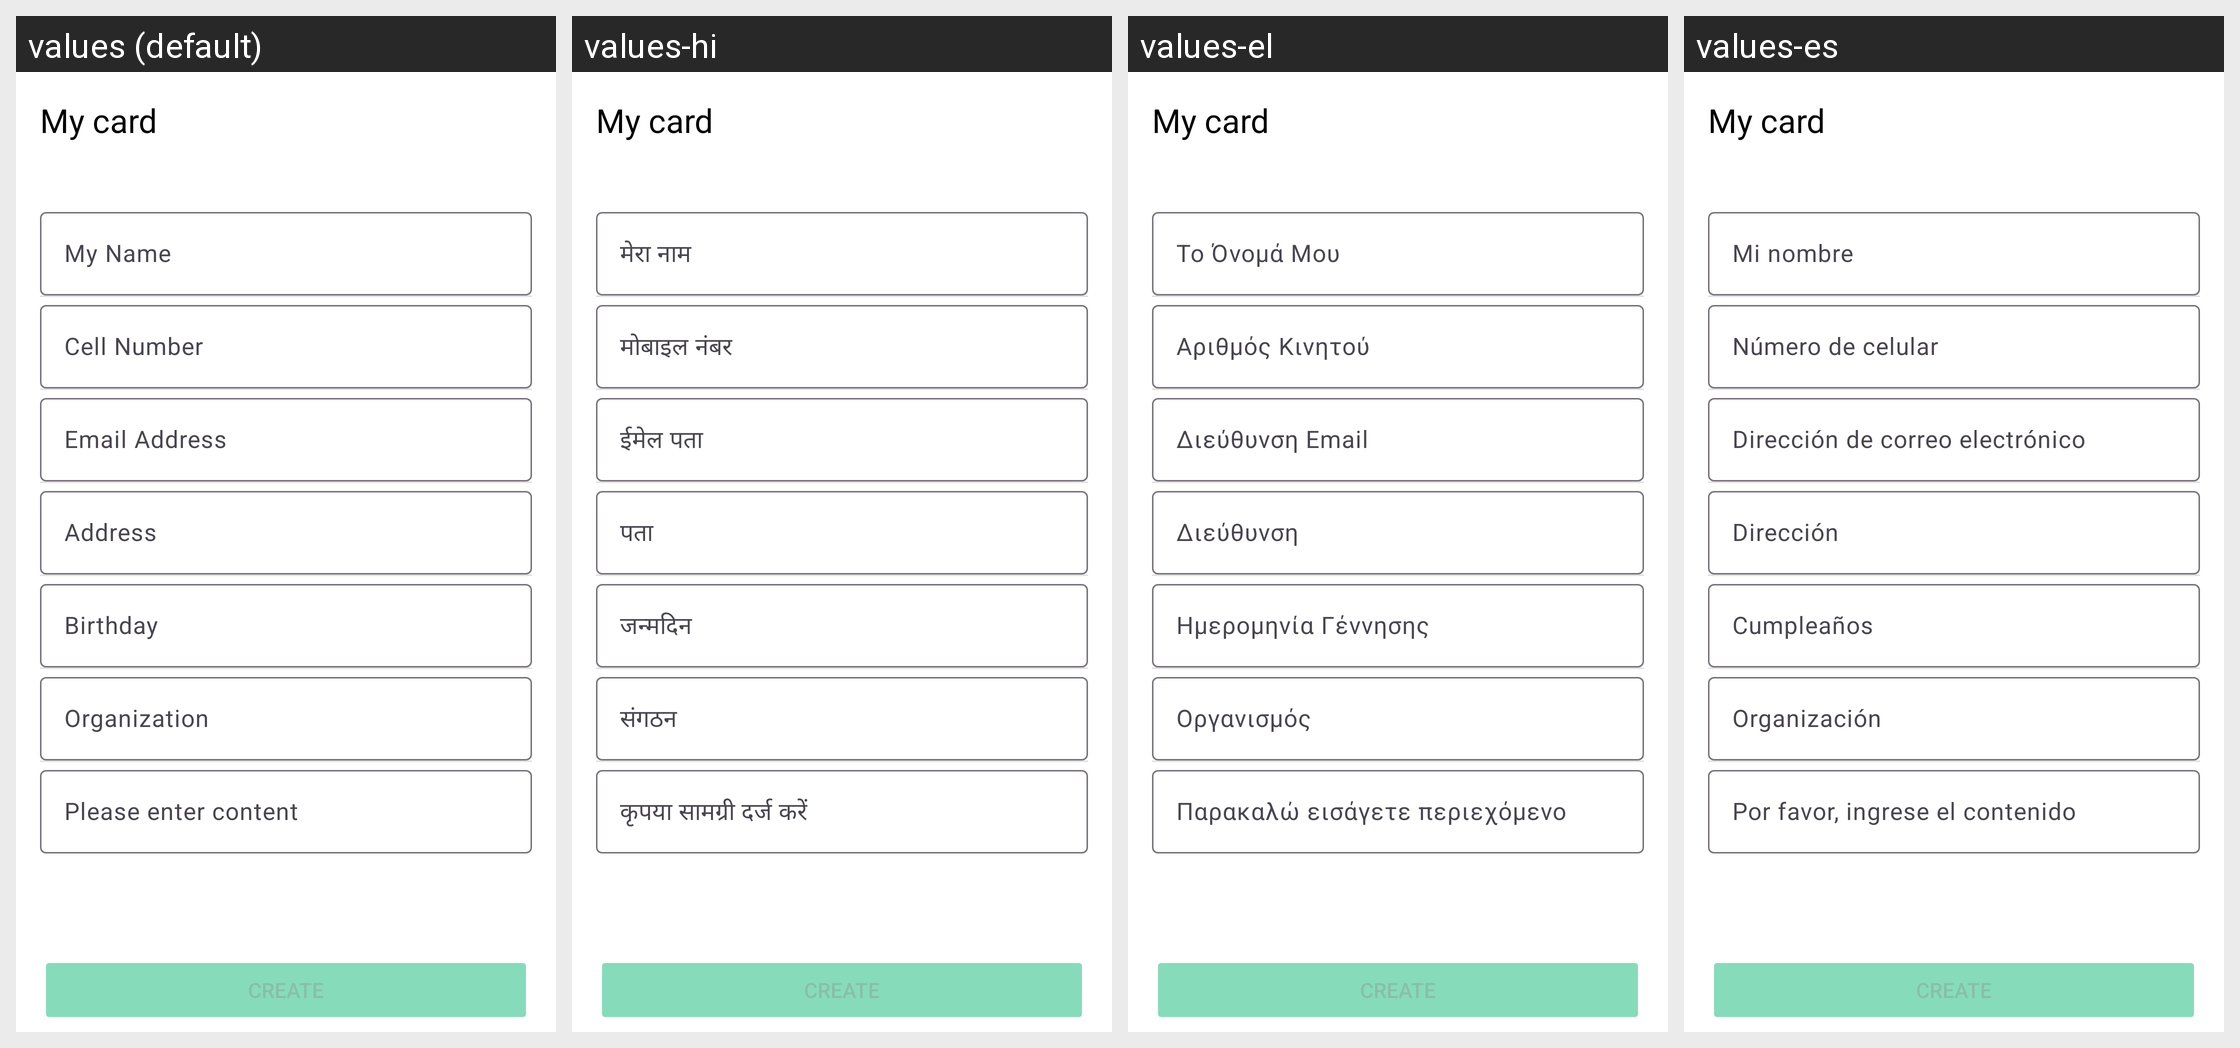

Locale-by-locale string values for the Android screen shown in this grid:
Android screen res/layout/fragment_my_card.xml rendered under 4 locales, left to right: values (default), values-hi, values-el, values-es. Device: Nexus 5 (rendered at 1080×1920; each locale shown at half size, 540×960, under a caption strip naming it); theme Theme.QRCodeScanner.
Other locales in the repository, not shown: values-de.
Strings drawn on this screen, with the default value and each locale's value (text and hints the layout hard-codes, and strings that could not be matched under every locale, appear in the picture but are not listed):

my_name
  values: My Name
  values-hi: मेरा नाम
  values-el: Το Όνομά Μου
  values-es: Mi nombre

cell_number
  values: Cell Number
  values-hi: मोबाइल नंबर
  values-el: Αριθμός Κινητού
  values-es: Número de celular

email_address_card
  values: Email Address
  values-hi: ईमेल पता
  values-el: Διεύθυνση Email
  values-es: Dirección de correo electrónico

address
  values: Address
  values-hi: पता
  values-el: Διεύθυνση
  values-es: Dirección

birthday
  values: Birthday
  values-hi: जन्मदिन
  values-el: Ημερομηνία Γέννησης
  values-es: Cumpleaños

organization
  values: Organization
  values-hi: संगठन
  values-el: Οργανισμός
  values-es: Organización

please_enter_content_card
  values: Please enter content
  values-hi: कृपया सामग्री दर्ज करें
  values-el: Παρακαλώ εισάγετε περιεχόμενο
  values-es: Por favor, ingrese el contenido
